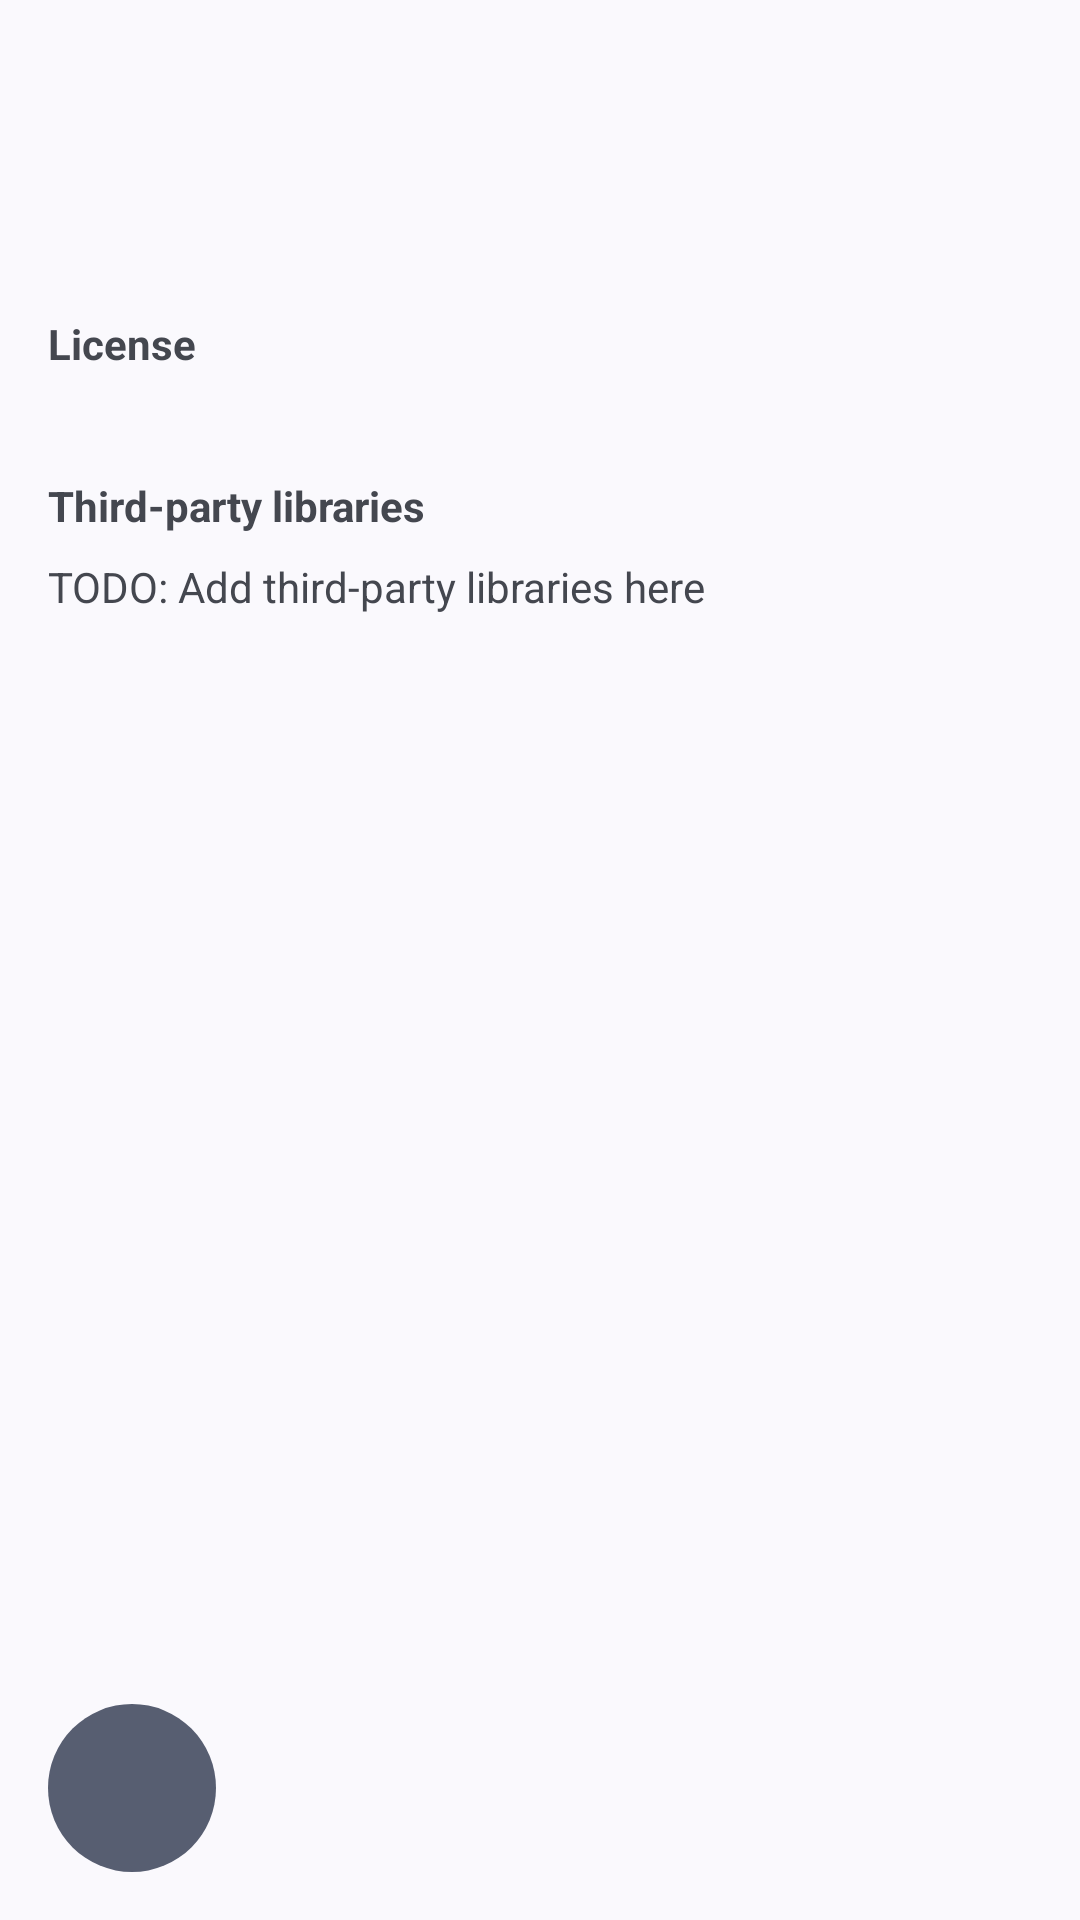

Here is an Android app screen rendered from its layout file. Give the layout XML and the strings, colors and styles it references.
<!-- AndroidManifest.xml: activity theme AppTheme -->
<!-- res/layout/activity_about.xml -->
<?xml version="1.0" encoding="utf-8"?>
<androidx.constraintlayout.widget.ConstraintLayout xmlns:android="http://schemas.android.com/apk/res/android"
    xmlns:app="http://schemas.android.com/apk/res-auto"
    android:layout_width="match_parent"
    android:layout_height="match_parent">

    <ScrollView
        android:layout_width="match_parent"
        android:layout_height="match_parent"
        android:padding="16dp">

        <LinearLayout
            android:layout_width="match_parent"
            android:layout_height="wrap_content"
            android:orientation="vertical">

            <TextView
                android:id="@+id/app_name_and_version"
                android:layout_width="wrap_content"
                android:layout_height="wrap_content"
                android:textStyle="bold" />

            <TextView
                android:id="@+id/fork_name"
                android:layout_width="wrap_content"
                android:layout_height="wrap_content"
                android:layout_marginTop="8dp"/>

            <TextView
                android:id="@+id/original_project"
                android:layout_width="wrap_content"
                android:layout_height="wrap_content"
                android:layout_marginTop="8dp"
                android:autoLink="web"/>

            <TextView
                android:layout_width="wrap_content"
                android:layout_height="wrap_content"
                android:layout_marginTop="16dp"
                android:text="License"
                android:textStyle="bold" />

            <TextView
                android:id="@+id/license_info"
                android:layout_width="match_parent"
                android:layout_height="wrap_content"
                android.layout_marginTop="8dp"/>

            <TextView
                android:layout_width="wrap_content"
                android:layout_height="wrap_content"
                android:layout_marginTop="16dp"
                android:text="Third-party libraries"
                android:textStyle="bold" />

            <TextView
                android:id="@+id/third_party_libraries"
                android:layout_width="match_parent"
                android:layout_height="wrap_content"
                android:layout_marginTop="8dp"
                android:text="TODO: Add third-party libraries here"/>

        </LinearLayout>
    </ScrollView>

    <ImageButton
        android:id="@+id/gallery_button"
        android:layout_width="56dp"
        android:layout_height="56dp"
        android:layout_marginStart="16dp"
        android:layout_marginBottom="16dp"
        android:background="@drawable/round_button"
        android:src="@drawable/ic_photo"
        android:scaleType="center"
        app:layout_constraintBottom_toBottomOf="parent"
        app:layout_constraintStart_toStartOf="parent"
        android:contentDescription="Open Gallery" />

</androidx.constraintlayout.widget.ConstraintLayout>
<!-- resources referenced by this layout -->
<resources>
  <!-- drawable round_button (drawable) -->
  <shape xmlns:android="http://schemas.android.com/apk/res/android"
      android:shape="oval">
      <solid android:color="?attr/colorSecondary"/>
  </shape>
  <style name="AppTheme" parent="Theme.Material3.DynamicColors.DayNight.NoActionBar">
          <item name="android:windowTranslucentStatus">true</item>
          <item name="android:windowTranslucentNavigation">true</item>
      </style>
</resources>
